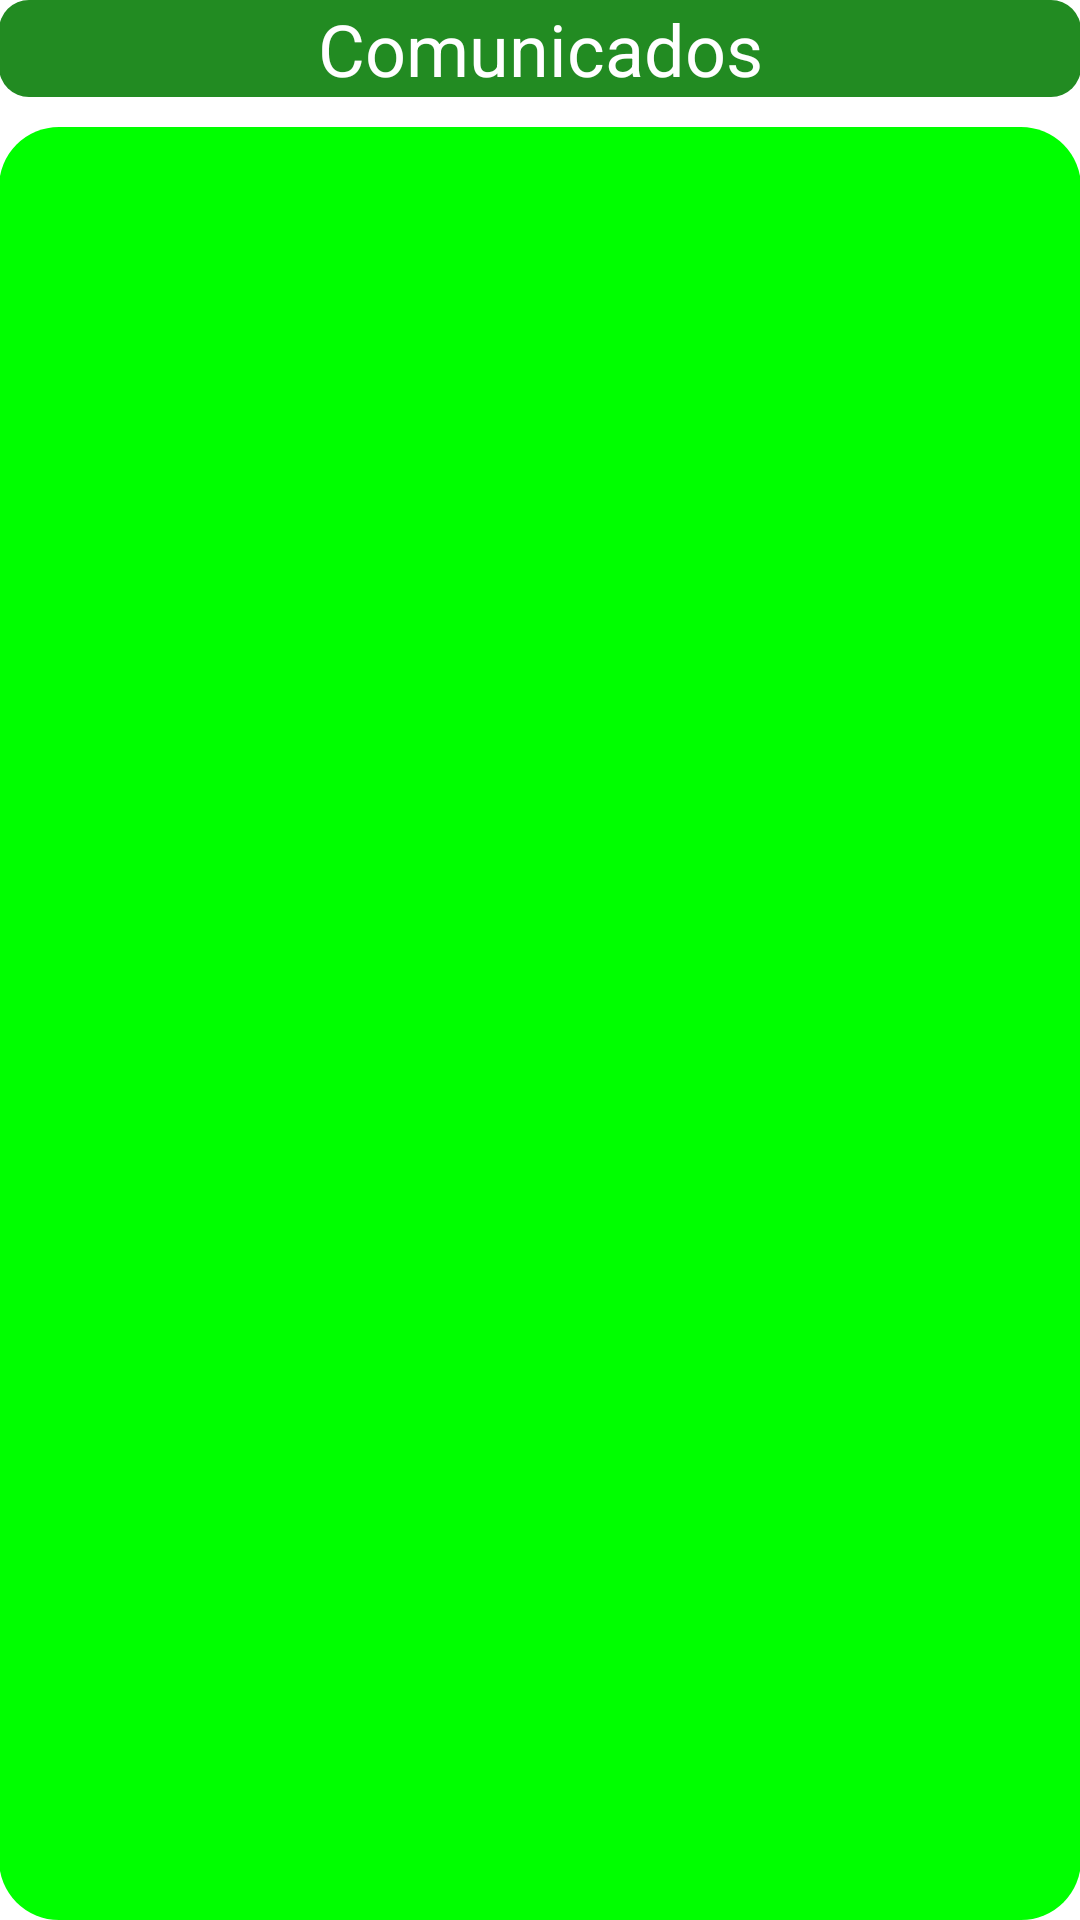

Write the Android layout XML for this screen, with the resource values it uses.
<!-- AndroidManifest.xml: application theme AppTheme -->
<!-- res/layout/activity_comunicados_noticias.xml -->
<?xml version="1.0" encoding="utf-8"?>
<RelativeLayout xmlns:android="http://schemas.android.com/apk/res/android"
    xmlns:tools="http://schemas.android.com/tools"
    android:id="@+id/activity_seleciona_categoria"
    android:layout_width="match_parent"
    android:layout_height="match_parent"
    android:background="@android:color/background_light"
    android:paddingBottom="@dimen/activity_vertical_margin"
    android:paddingLeft="@dimen/activity_horizontal_margin"
    android:paddingRight="@dimen/activity_horizontal_margin"
    android:paddingTop="@dimen/activity_vertical_margin"
    tools:context="ifnoticias.com.br.ifnoticias.View.ComunicadosNoticias">


    <TextView
        android:id="@+id/textView"
        android:layout_width="wrap_content"
        android:layout_height="wrap_content"
        android:layout_alignParentEnd="true"
        android:layout_alignParentStart="true"
        android:background="@drawable/title_border"
        android:text="Comunicados"
        android:textAlignment="center"
        android:textColor="@android:color/background_light"
        android:textSize="24sp"
        android:layout_alignParentLeft="true"
        android:layout_alignParentRight="true" />

    <ListView
        android:id="@+id/listViewId"
        android:layout_width="match_parent"
        android:layout_height="match_parent"
        android:layout_marginTop="10dp"
        android:layout_alignParentLeft="true"
        android:layout_alignParentStart="true"
        android:layout_below="@+id/textView"
        android:background="@drawable/screen_border" />
</RelativeLayout>
<!-- resources referenced by this layout -->
<resources>
  <!-- drawable screen_border (drawable) -->
  <?xml version="1.0" encoding="utf-8"?>
  <shape xmlns:android="http://schemas.android.com/apk/res/android"
      android:padding="10dp"
      android:shape="rectangle">
  
      <solid android:color="@color/verdeSecundario" />
  
      <corners
          android:bottomLeftRadius="20dp"
          android:bottomRightRadius="20dp"
          android:topLeftRadius="20dp"
          android:topRightRadius="20dp" />
  
  </shape>
  <!-- drawable title_border (drawable) -->
  <?xml version="1.0" encoding="utf-8"?>
  <shape xmlns:android="http://schemas.android.com/apk/res/android"
      android:padding="10dp"
      android:shape="rectangle">
  
      <solid android:color="@color/verdePrimario" />
  
      <corners
          android:bottomLeftRadius="10dp"
          android:bottomRightRadius="10dp"
          android:topLeftRadius="10dp"
          android:topRightRadius="10dp" />
  
  </shape>
  <style name="AppTheme" parent="Theme.AppCompat.Light.DarkActionBar">
          
          <item name="colorPrimary">@color/verdePrimario</item>
          <item name="colorPrimaryDark">@color/verdeSecundario</item>
          <item name="colorAccent">@color/verdeSecundario</item>
      </style>
  <color name="verdeSecundario"> #00FF00 </color>
  <color name="verdePrimario"> #228B22 </color>
</resources>
